Image classification data set "data" (Zion74/PV-panel-classification on GitHub). Class labels (3): no ash, little ash, fully covered in ash.

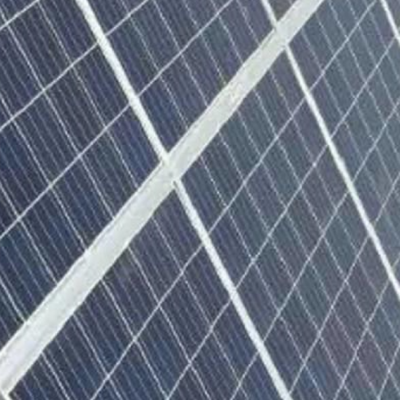
Label: no ash

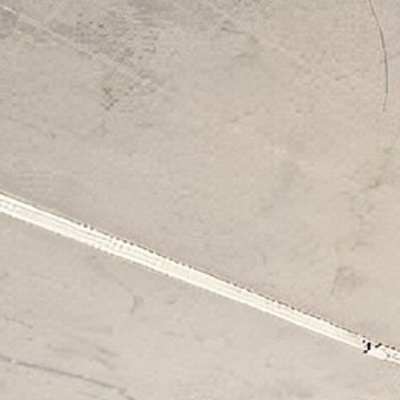
Label: fully covered in ash

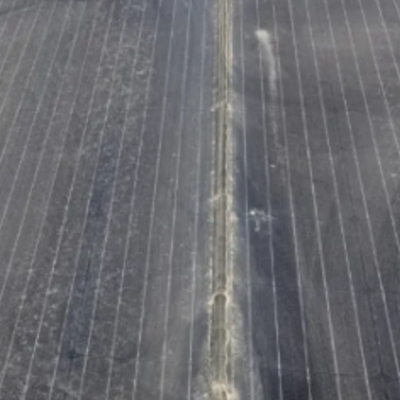
Label: little ash

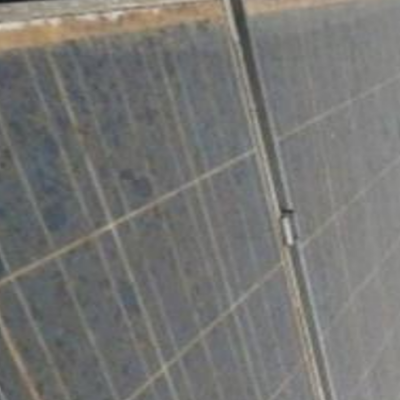
Label: little ash

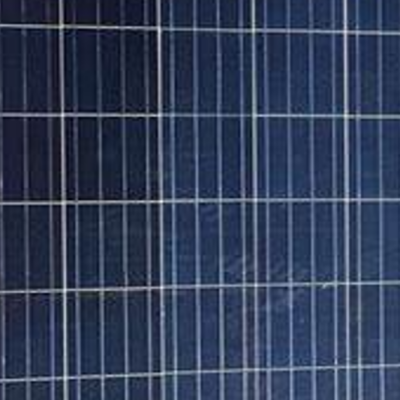
Label: no ash

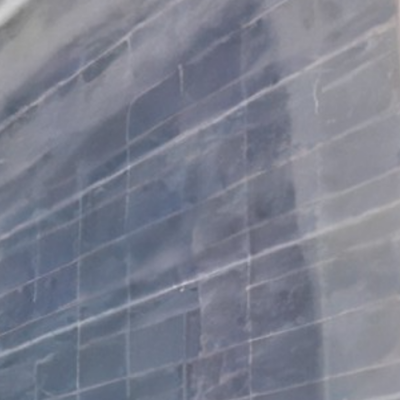
Label: little ash
